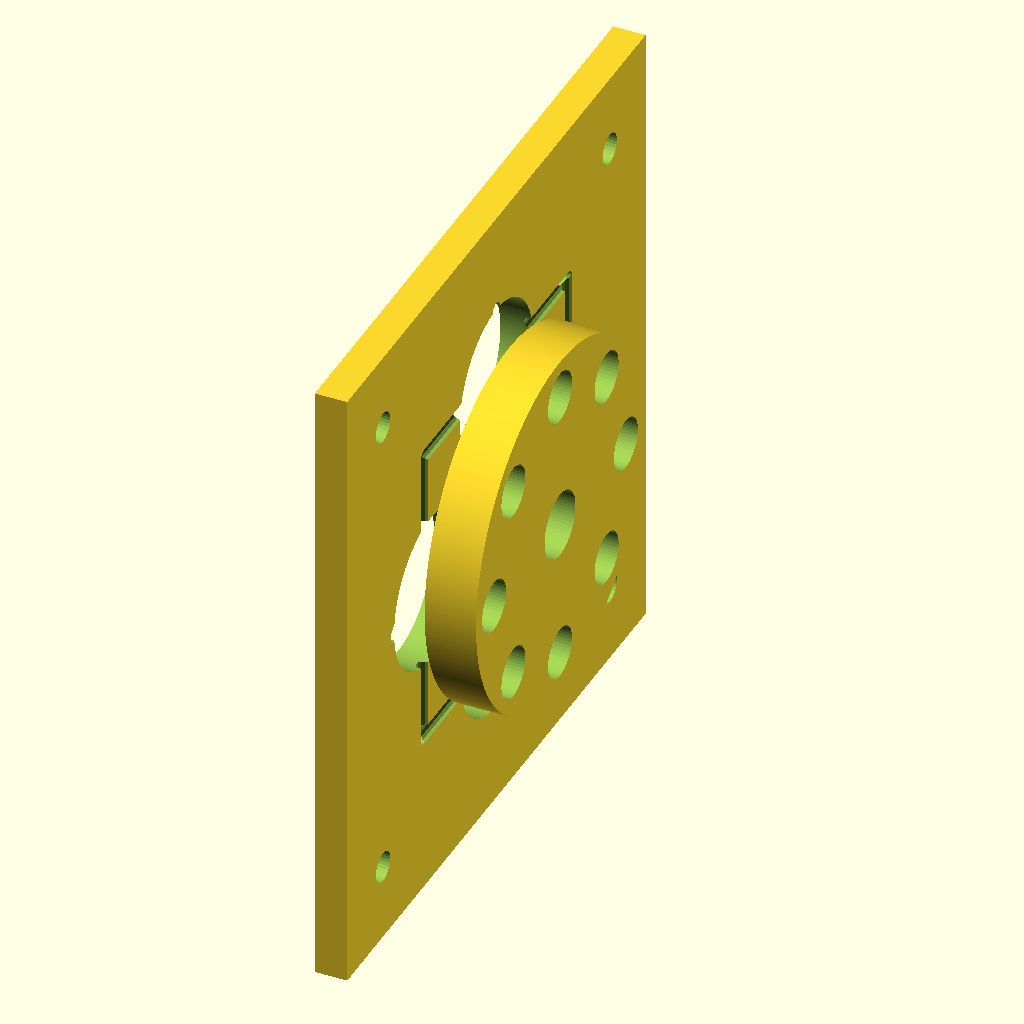
Cell 1: rendered with the file's own defaults.
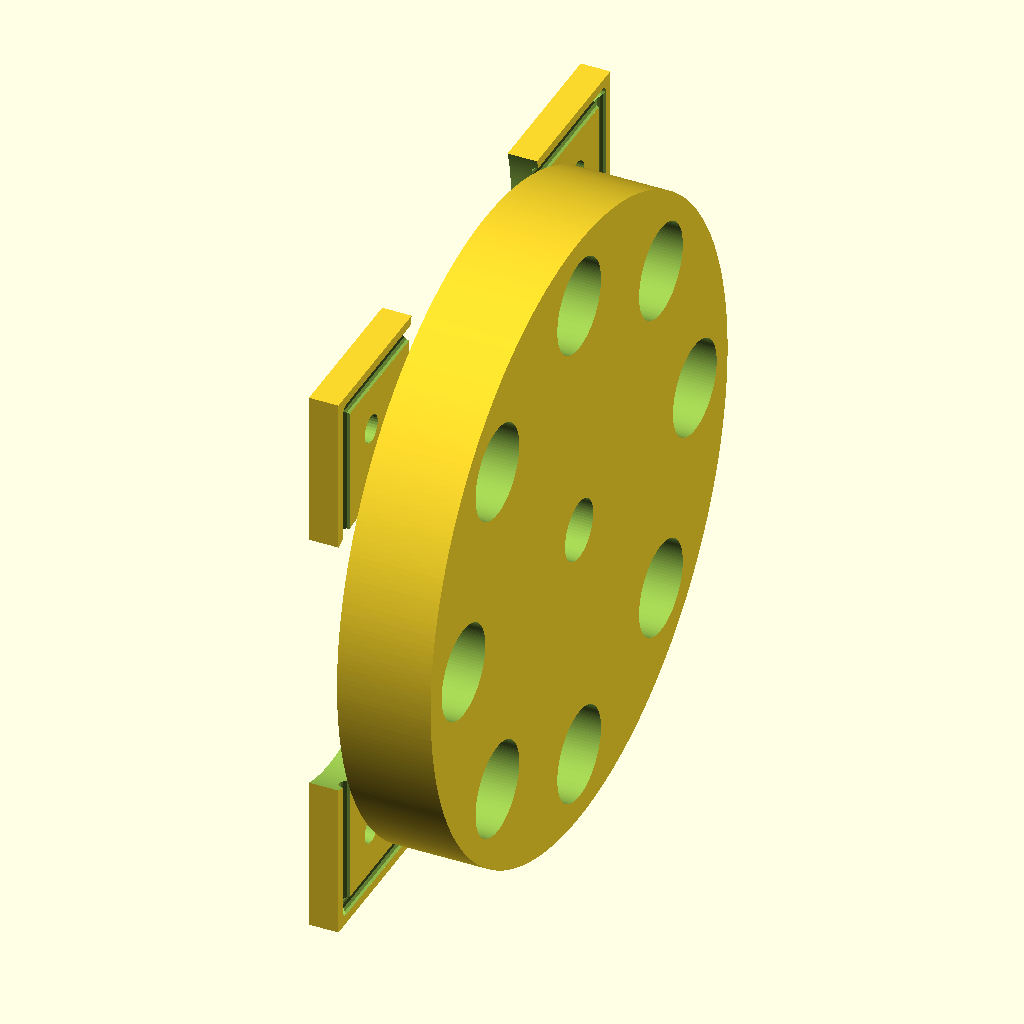
Cell 2: in_to_mm = 50.8 (everything else at default).
The same orthographic view direction (rotation 55°, 0°, 25°; colour scheme Cornfield) for every cell, with the view re-fitted per cell, so scale and position can differ between cells.
OpenSCAD source file myStuff/generator/PreGen5/Gen4_v1.scad:
include <MCAD/bearing.scad>

// Smooth rendering
$fa = 1;
$fs = 0.4;

in_to_mm = 25.4;

// Variables
num_holes=8;

mag1_hole_d = (1/4 * in_to_mm);
mag1_hole_r = mag1_hole_d/2;
mag1_w = 1/4 * in_to_mm;

mag2_hole_d = (1/8 * in_to_mm);
mag2_hole_r = mag1_hole_d/2;
mag2_w = 1/4 * in_to_mm;

cir = num_holes*2*(mag1_hole_d + .5);
central_r = cir/(3.14159*2);
disk_r = central_r+2;

gap = 1.5; //1/32 * in_to_mm;
nut_gap = 7;//3/4 * in_to_mm;

bearingModel = 608;
bearing_w = bearingWidth(bearingModel);
bearing_or = bearingOuterDiameter(bearingModel)/2;
bearing_ir = bearingInnerDiameter(bearingModel)/2;
echo(str("bearing_ir:", bearing_ir));


magnet_tot_w = 1/4 * in_to_mm;
magnet_w = 1/4 * in_to_mm;
magnet_hole_r = (1/8 * in_to_mm)+.1;

coil_w = 4;//(1/8 * in_to_mm = 3.175);
coil_hole_r = mag1_hole_r*3;
coil_hole_d = coil_hole_r*2;
coil_holder_r = mag1_hole_r;
coil_holder_bolt_r = 2;
coil_ext_y = disk_r*1.75;
coil_center_hole_r = 7; //bearing_or+.2;
coil_base_x = ((disk_r*2)-(disk_r/4));
coil_base_y = magnet_w+gap*2;//disk_r*1.75;//60;//magnet_w+gap*2+coil_w*2;
coil_base_z = coil_w/2;

outer_r = 40; //central_r + coil_hole_d;
base_w = 4; //bearing_w/1.75
base_l = 80; //3.5 * in_to_mm;
base_side_h = 15;
alignment_bolt_r = 3.8/2;

metal_tot_w = 1/4 * in_to_mm;
metal_w = 1/4 * in_to_mm;
metal_hole_d = (1/4 * in_to_mm);
metal_hole_r = metal_hole_d/2;

axel_ir = bearing_ir+.1;
axel_or = coil_center_hole_r-1;
axel_h = gap+coil_w+gap;

axel_r = bearing_ir+.1;  //8mm or 5/16 in for bearing
//axel_h = magnet_w-coil_w*2;//(magnet_w+metal_w*2+coil_w*2+gap*4)*1.15;
axel_hex_t = 2;
axel_hex_r = axel_r+3;//coil_center_hole_r-2;

echo(str("coil_w:", coil_w));
echo(str("bearing_w:", bearing_w));
echo(str("coil_hole_r:", coil_hole_r));
echo(str("coil_holder_r:", coil_holder_r));
echo(str("axel_r:", axel_r));
echo(str("axel_h:", axel_h));

hex_head_r = 6.8;
hex_head_t = 4;

wire_notch = 2;
wire_notch_r1 = (disk_r+bearing_or)/2+coil_hole_r-wire_notch/2;
wire_notch_r2 = (disk_r+bearing_or)/2+wire_notch;
wire_notch_r3 = (disk_r+bearing_or)/2-coil_hole_r-wire_notch/2;
wire_notch_x = coil_hole_r+wire_notch;
wire_notch_y = disk_r-coil_hole_r/2-wire_notch;

mag_y_pos = (magnet_tot_w-coil_w)/2;
coil_y_pos = mag_y_pos+gap+coil_w;
metal_y_pos = coil_y_pos+metal_tot_w-axel_h/2+gap*1.5;
end_y_pos = metal_y_pos+metal_tot_w/2+nut_gap+coil_w;

gen_base_x = disk_r/2;
gen_base_y = (end_y_pos+coil_w/2)*2;
gen_base_z = coil_base_z;

echo(str("end_y_pos:", end_y_pos));

eps = .2;

render_mode = "FULL"; //"FULL", "PRINT", "TEST";
print_mode = "ENDCAP"; //"MAGNET","METAL","BASE","ENDCAP","HOLDERS";

//#translate([0,mag_y_pos,0])cube([100, .1, 100], center=true); 
//#translate([0,coil_y_pos,0])cube([100, .1, 100], center=true); 
//#translate([0,metal_y_pos,0])cube([100, .1, 100], center=true); 
//#translate([0,end_y_pos,0])cube([100, .1, 100], center=true); 

//magnetDisk();
//coilDisk();
//metalDisk();
//coilHolder(h1=.65, h2=coil_w, r1=metal_hole_r*3, r2=metal_hole_r);
//coilHolder();

//translate([0,0, metal_tot_w/2+2]) coilHoldersVisual();
//coilDisk();
//baseEndCap();
//baseBottom();
//generatorBase();
//alignmentBoltHoles();




//rotate([90,90,0])rotate([0,0,30])geratorHalfBase(h=end_y_pos*2, t=2);
//geratorHalfBase();

// Main rendering code
if (render_mode=="FULL") {
    renderFull();
} else if (render_mode=="PRINT") {
    renderPrint();
} else if (render_mode=="TEST") {
    renderTest();
}

module renderFull() {
    x_offset = coil_w/2 + gap + metal_w/2;
    z_offset = outer_r+base_w/2;
    translate([0,0,0]) {
//        // Base
//        translate([0,0,0])
//            generatorBase();
        // Coil Disk
        translate([0,0,z_offset])rotate([0,90,0])
            coilDisk();
        // Rotating Disk with metal 1
        translate([x_offset,0,z_offset])
            rotate([0,90,0])mag1Disk();
//        // Rotating Disk with metal 2
//        translate([-x_offset,0,z_offset])
//            rotate([0,90,0])metalDisk();
        
    }
}

module renderPrint() {
    if (print_mode=="MAGNET") {
        // Magnet Disk
        translate([0,0,coil_w/2])magnetDisk();
    } else if (print_mode=="METAL") {
        // Metal Disk
        metalDisk();
    } else if (print_mode=="BASE") {
        // Base half
        rotate([90,90,0])rotate([0,0,30])geratorHalfBase(h=end_y_pos*2, t=2);
    } else if (print_mode=="ENDCAP") {
        // End Cap
        translate([0,0,0])endCapWithSupports();
    } else if (print_mode=="HOLDERS") {
        // Wire coil holders
        for(x = [-2.5 : 2.5]) {
            translate([x*coil_hole_r*2.1,0,0])coilHolder();
        }
    }
}

// Rotating Disk with magnets
module magnetDisk(w=magnet_w) {
    notch_l = axel_hex_r-axel_r;
    notch_t = axel_hex_r/4;
    border = magnet_hole_r;
    mag_hex_supp_w = magnet_hole_r*3;
    mag_disk_r = central_r + magnet_hole_r*1.5;
    metal_disk_axel_h = axel_hex_t+gap+coil_w+gap;
    // Disk
    difference() {
        union() {
            difference() {
                cylinder(h=w,r=mag_disk_r,center=true);
                cylinder(h=w+.1,r=mag_disk_r-border,center=true);
            }
            hexSupports(w=w, supp_w=mag_hex_supp_w, radius=(mag_disk_r-border*2.5)/2);
            //central axel
            translate([0,0,(magnet_tot_w/2 - w)/2])
                cylinder(h=magnet_tot_w/2,r=axel_hex_r,center=true);
            // pos notch
            translate([0,(axel_hex_r+axel_r-.2)/2,(magnet_tot_w-w)/2])
                cube([notch_t, notch_l, notch_t], center=true);
            
        }
        //remove holes for magnets
        holes(w, magnet_hole_r);
        //remove hole for main axel
        cylinder(h=(w+metal_disk_axel_h)*4,r=axel_r,center=true);
        // upper neg notch
        translate([0,-(axel_hex_r+axel_r-.2)/2,(magnet_tot_w-w)/2])
            cube([notch_t+.2, notch_l+.2, notch_t+.2], center=true);
        // lower neg notch
        translate([0,-(axel_hex_r+axel_r-.2)/2,-w/2])
            cube([notch_t+.2, notch_l+.2, notch_l+.2], center=true);
    }
}

// Rotating Disk with magnets #1
module mag1Disk(w=mag1_w) {
    border = mag1_hole_r*1.5;
    mag1_disk_r = central_r + border;
    
    // Disk
    difference() {
        cylinder(h=w,r=mag1_disk_r,center=true);
        //remove holes for outer magnets
        holes(w*2, mag1_hole_r, hex=false);
        //remove hole for main axel
        cylinder(h=w*2,r=axel_ir,center=true);
    }
}

// Rotating Disk with magnets #2
module mag2Disk(w=mag1_w) {
    border = mag2_hole_r*1.5;
    mag2_disk_r = central_r + border;
    
    // Disk
    difference() {
        cylinder(h=w,r=mag2_disk_r,center=true);
        //remove holes for outer magnets
        holes(w*2, mag2_hole_r, hex=false);
        //remove hole for main axel
        cylinder(h=w*2,r=axel_ir,center=true);
    }
}

// Rotating Disk with metal
module metalDisk(w=metal_tot_w) {
    border = metal_hole_r*1.5;
    met_disk_r = central_r + border;
    
    // Disk
    difference() {
        cylinder(h=w,r=met_disk_r,center=true);
        //remove holes for outer magnets
        holes(w*2, metal_hole_r, hex=false);
        //remove hole for main axel
        cylinder(h=w*2,r=axel_ir,center=true);
    }
}


// Coil Holders Visual
module coilHoldersVisual(w=coil_w) {
    step = 0;
    step_inc = (180/num_holes);
    rot = step_inc*step;
    rotate([0,0,rot]) {
        coilHolders();
    }
}

module coilHolders(radius=central_r) {
    sectors = num_holes/2;
    sector_degrees = 360 / sectors;
    for(sector = [1 : sectors]) {
        angle = sector_degrees * sector;
        x_pos = radius * sin(angle);
        y_pos = radius * cos(angle);
        translate([x_pos,y_pos,0]){
            //#coilHolderBot(h1=.75, h2=coil_w, r1=metal_hole_r*3, r2=metal_hole_r+1);
            #coilHolder(top=false);
        }
    }    
}

module coilHolderHoles(radius=central_r) {
    sectors = num_holes/2;
    sector_degrees = 360 / sectors;
    for(sector = [1 : sectors]) {
        angle = sector_degrees * sector;
        x_pos = radius * sin(angle);
        y_pos = radius * cos(angle);
        translate([x_pos,y_pos,0]){
            coilHolderHole();
        }
    }    
}

module coilHolderHole() {
    cylinder(h=coil_w+2,r=coil_hole_r+.1,center=true);
}


// Coil Holder
module coilHolderHex(w=metal_tot_w) {
    border = metal_hole_r*1.5;
    notch_l = axel_hex_r-axel_r;
    notch_t = axel_hex_r/4;
    met_disk_r = central_r + border;
    gap = 1;
    echo(str("met_axel_h:", met_axel_h));
    
    step = 1;
    step_inc = (180/num_holes);
    rot = step_inc*step;
    rotate([0,0,rot]) {
        difference() {
            intersection() {
                rotate([0,0,180/num_holes])
                hexSupportsCoil(w=w+1,supp_w=metal_hole_d*2.333,radius=central_r,len=metal_hole_d*1.5);
                cylinder(h=w,r=met_disk_r,center=true);
            }
            hexSupports(w=w+2, supp_w=metal_hole_d-gap, radius=central_r);
        }
    }
}


// Rotating Disk with metal
module metalDisk2(w=metal_tot_w) {
    border = metal_hole_r*1.5;
    notch_l = axel_hex_r-axel_r;
    notch_t = axel_hex_r/4;
    met_disk_r = central_r + border;
    echo(str("met_axel_h:", met_axel_h));
    
    // Disk
    difference() {
        cylinder(h=w,r=met_disk_r,center=true);
        //remove holes for outer magnets
        holes(w*2, metal_hole_r, hex=false);
        //#holes(w*2, metal_hole_r, hex=false, radius=central_r-metal_hole_d);
//        #holes(w*2, metal_hole_r/2, hex=false, radius=central_r-metal_hole_r*1.5);
//        #holes(w*2, metal_hole_r/2, hex=false, radius=central_r+metal_hole_r*1.5);
        //#rotate([0,0,180/num_holes])holes(w*2, metal_hole_r, hex=false);
        //remove hole for main axel
        cylinder(h=w*10,r=axel_r,center=true);
    }
    step = 1;
    step_inc = (180/num_holes);
    rot = step_inc*step;
    rotate([0,0,rot]) {
        difference() {
            %rotate([0,0,180/num_holes])hexSupportsCoil(w=w+1, supp_w=metal_hole_d*2.333, radius=central_r, len=metal_hole_d*1.5);
            hexSupports(w=w+2, supp_w=metal_hole_d-1, radius=central_r);
        }

    //    #rotate([0,0,180/num_holes])
    //        holes(w*2, metal_hole_r/1.667, hex=false, radius=central_r-(metal_hole_r*1.25));
        
        
//        // This works for 6 holes
//        rh1 = metal_hole_r/4;
//        rh2 = metal_hole_r/2.45;
//        rc1 = central_r-(metal_hole_r*1.5);
//        rc2 = central_r+(metal_hole_r*1.333);
//        
//        #rotate([0,0,140/num_holes])
//            holes(w*2, rh1, hex=false, radius=rc1);
//        #rotate([0,0,80/num_holes])
//            holes(w*2, rh2, hex=false, radius=rc2);
//
//        #rotate([0,0,220/num_holes])
//            holes(w*2, rh1, hex=false, radius=rc1);
//        #rotate([0,0,280/num_holes])
//            holes(w*2, rh2, hex=false, radius=rc2);
        
        // This works for 8 holes - sort of
        rh1 = metal_hole_r/2;
        rh2 = rh1; //metal_hole_r/(num_holes/3);
        rc1 = central_r-(metal_hole_r*1.5);
        rc2 = central_r+(metal_hole_r*1.5);
        echo(str("rh1:", rh1));
        echo(str("rh2:", rh2));
        echo(str("central_r:", central_r));
        
        
        step_8 = 180/8;
        rot1_8 = 155/8;
        rot2_8 = 90/8;
        rot3_8 = 205/8;
        rot4_8 = 270/8;
        echo(str("step_8:", step_8));
        echo(str("rot1_8:", rot1_8));
        echo(str("rot2_8:", rot2_8));
        echo(str("rot3_8:", rot3_8));
        echo(str("rot4_8:", rot4_8));

        step_12 = 180/12;
        rot1_12 = 135/12;
        rot2_12 = 95/12;
        rot3_12 = 225/12;
        rot4_12 = 265/12;
        echo(str("step_12:", step_12));
        echo(str("rot1_12:", rot1_12));
        echo(str("rot2_12:", rot2_12));
        echo(str("rot3_12:", rot3_12));
        echo(str("rot4_12:", rot4_12));
        
        //Middle
        //rotate([0,0,step_inc])holes(w*2, metal_hole_r/2, hex=false, radius=rc1);
        //rotate([0,0,step_inc])holes(w*2, metal_hole_r/2, hex=false, radius=rc2);
        
//        // 8 holes - good
//        #rotate([0,0,155/num_holes])
//            holes(w*2, rh1, hex=false, radius=rc1);
//        #rotate([0,0,90/num_holes])
//            holes(w*2, rh1, hex=false, radius=rc2);
//
//        #rotate([0,0,205/num_holes])
//            holes(w*2, rh1, hex=false, radius=rc1);
//        #rotate([0,0,270/num_holes])
//            holes(w*2, rh1, hex=false, radius=rc2);
        
        // 12 holes - good
//        #rotate([0,0,135/num_holes])
//            holes(w*2, rh1, hex=false, radius=rc1);
//        #rotate([0,0,95/num_holes])
//            holes(w*2, rh1, hex=false, radius=rc2);
//
//        #rotate([0,0,225/num_holes])
//            holes(w*2, rh1, hex=false, radius=rc1);
//        #rotate([0,0,265/num_holes])
//            holes(w*2, rh1, hex=false, radius=rc2);

        // 8 holes - not good
        rotate([0,0,step_inc - metal_hole_r*3.14]) {
            #holes(w*2, rh1, hex=false, radius=rc1);
            #holes(w*2, rh2, hex=false, radius=rc2);
        }
        
//        rotate([0,0,step_inc - (step_inc/num_holes)])
//            holes(w*2, rh1, hex=false, radius=rc1);
//        rotate([0,0,step_inc - (num_holes*2.333/rh2)])
//            holes(w*2, rh2, hex=false, radius=rc2);
//
//        rotate([0,0,235/num_holes])
//            holes(w*2, rh1, hex=false, radius=rc1);
//        rotate([0,0,280/num_holes])
//            holes(w*2, rh2, hex=false, radius=rc2);
        
    }
}



module hollowCyl(h,or,ir) {
    difference() {
        cylinder(h=h,r=or,center=true);
        cylinder(h=h,r=ir,center=true);
    }
}

// Stationary Disk with coils
module coilDisk(w=coil_w, wires=true) {
    x = outer_r*2-1;
    y = x;
    small_hole_r = 1;
    small_hole_or = central_r+coil_hole_r;
    // Disk
    difference() {
        //main structure
        cube([x, y, w], center=true);
        // remove holes for coils
        coilHolderHoles();
        // remove center hole for bearing
        cylinder(h=w*2,r=coil_center_hole_r,center=true);
        // remove holes for wires
        if (wires == true) {
            wireHolesStraight();
            structureHoles(w=w,radius=small_hole_or, hole_r=small_hole_r);
        }
        alignmentBoltHoles(w=w);
    }
}


module generatorBase(w=base_w, l=base_l) {
    //Bottom
    baseBottom(w, l);
    //End Caps
    translate([l/2-w/2,0,outer_r+w/2])rotate([0,90,0])baseEndCap(w);
    translate([-l/2+w/2,0,outer_r+w/2])rotate([0,-90,0])baseEndCap(w);
}

module baseBottom(w=base_w, l=base_l, h=base_side_h) {
    //Bottom
    translate([0,0,0])cube([l, outer_r*2, w], center=true);
    //Sides
    translate([0,outer_r+w/2,h/2-w/2])cube([l, w, h], center=true);
    translate([0,-outer_r-w/2,h/2-w/2])cube([l, w, h], center=true);
}

module baseEndCap(w=base_w) {
    difference() {
        cube([outer_r*2, outer_r*2, w], center=true);
        // remove center hole for bearing
        bearing(pos=[0,0,-1],model=bearingModel,outline=true);
        cylinder(h=w*2,r=bearing_or-1,center=true);
        alignmentBoltHoles(w=w);
    }
    if (render_mode == "FULL") {
        bearing(pos=[0,0,-1],model=bearingModel,outline=false);
    }
}

//alignment_bolt_r
module alignmentBoltHoles(w=coil_w, r=alignment_bolt_r, i=10) {
    translate([outer_r-i,outer_r-i,0])cylinder(h=w*2,r=r,center=true);
    translate([-outer_r+i,outer_r-i,0])cylinder(h=w*2,r=r,center=true);
    translate([outer_r-i,-outer_r+i,0])cylinder(h=w*2,r=r,center=true);
    translate([-outer_r+i,-outer_r+i,0])cylinder(h=w*2,r=r,center=true);
}


module endCapWithSupports(w=coil_w) {
    border = w+2;
    bearing_w = bearingWidth(bearingModel);
    bearing_or = bearingOuterDiameter(bearingModel)/2;
    big_hole_r = coil_hole_r+2;
    big_hole_or = outer_r-big_hole_r*2;//(outer_r+coil_hole_r)/2;
    small_hole_r = (coil_hole_r+4)/2;
    small_hole_or = outer_r-small_hole_r*2;
    radius = outer_r+.2;
    
    difference() {
        union() {
            // Disk
            difference() {
                union() {
                    // disk
                    translate([0,0,0])cylinder(h=w,r=outer_r+w/2+.2,center=true, $fn=6);
                }
                // Remove inner hex
                cylinder(h=w*4,r=outer_r-border,center=true, $fn=6);
                // Remove base indent
                translate([0,0,w/2])cylinder(h=w+.1,r=outer_r+.2,center=true, $fn=6);
            }
            // bearing holder
            translate([0,0,-w/2])
                cylinder(h=bearing_w+w/2,r=bearing_or+2,center=false);
            translate([0,0,-w/4])
            rotate([0,0,30])hexSupports(w=w/2,supp_w=border);
        }
        // remove center hole for bearing
        bearing(pos=[0,0,.01],model=bearingModel,outline=true);
        cylinder(h=w*2,r=bearing_or-1,center=true);
        // remove holes to save material
        rotate([0,0,30])
            structureHoles(w=w,radius=small_hole_or+2, hole_r=small_hole_r-4);
    }
    
    if (render_mode == "FULL") {
        bearing(pos=[0,0,0],model=bearingModel,outline=false);
    }
}

module hexSupports(w=coil_w, supp_w=8, radius=(disk_r+bearing_or)/2) {
    // Create supports for bearing holder
    sectors = num_holes;
    sector_degrees = 360 / sectors;
    for(sector = [1 : sectors]) {
        angle = sector_degrees * sector;
        x_pos = radius * sin(angle);
        y_pos = radius * cos(angle);
        translate([x_pos,y_pos,0]){
            rotate([0,0,-angle]) {
                cube([supp_w,disk_r,w], center=true);
            }
        }
    }    
}

module hexSupportsCoil(w=coil_w, supp_w=8, radius=2, len=8) {
    // Create supports for coil holder
    sectors = num_holes/2;
    sector_degrees = 360 / sectors;
    for(sector = [1 : 1]) {
        angle = sector_degrees * sector;
        x_pos = radius * sin(angle);
        y_pos = radius * cos(angle);
        translate([x_pos,y_pos,0]){
            rotate([0,0,-angle]) {
                cube([supp_w,len,w], center=true);
            }
        }
    }    
}

module hexSupportsBearing(w=coil_w, supp_w=8, radius = (disk_r+bearing_or)/2) {
    // Create supports for bearing holder
    sectors = num_holes;
    sector_degrees = 360 / sectors;
    for(sector = [1 : sectors]) {
        angle = sector_degrees * sector;
        x_pos = radius * sin(angle);
        y_pos = radius * cos(angle);
        translate([x_pos,y_pos,0]){
            rotate([0,0,-angle]) {
                cube([supp_w,disk_r,w], center=true);
            }
        }
    }    
}

module wireHolesStraight() {
    radius = central_r*1.0;
    sectors = num_holes/2;
    degrees = 360 / sectors;
    degrees_90 = degrees-90;
    //start_angle = num_holes==12 ? 0 : -45 ;
    
    echo(str("sectors:", sectors));
    echo(str("degrees:", degrees));
    echo(str("degrees_90:", degrees_90));
    //echo(str("start_angle:", start_angle));
    
    for(sector = [1 : sectors]) {
        angle = degrees * sector;
        x_pos = radius * sin(angle);
        y_pos = radius * cos(angle);
        x_off = (coil_hole_r) * cos(angle);
        y_off = (coil_hole_r) * sin(angle);
        cross_angle_1 = degrees/2-(angle+90);
        cross_angle_2 = degrees/2-(angle+degrees_90);
        rotate([0,0,degrees/2]) {
            translate([x_pos+y_off,y_pos+x_off,coil_w/2]){
                //rotate([90,0,degrees/2-(angle+90)])cylinder(h=radius*(12/num_holes)-2,r=coil_w/4,center=false);
                rotate([90,0,cross_angle_1])cylinder(h=radius*(12/num_holes)-2,r=coil_w/4,center=false);
            }
        }
        rotate([0,0,degrees/2]) {
            translate([x_pos+y_off,y_pos+x_off,coil_w/2]){
                //rotate([90,0,cross_angle])cylinder(h=radius*(12/num_holes)-2,r=coil_w/4,center=false);
                //rotate([90,0,degrees/2-(angle-30)])cylinder(h=radius*(12/num_holes)-2,r=coil_w/4,center=false);
                //rotate([90,0,degrees/2-(angle-0)])cylinder(h=radius*(12/num_holes)-2,r=coil_w/4,center=false);
                //rotate([90,0,degrees/2-(angle+degrees_90)])cylinder(h=radius*(12/num_holes)-2,r=coil_w/4,center=false);
                rotate([90,0,cross_angle_2])cylinder(h=radius*(12/num_holes)-2,r=coil_w/4,center=false);
            }
        }
        
    }    
}

module wireChannels(z=0) {
    // remove notches for wires
    radius = (disk_r-1)/1;
    sectors = num_holes;
    sector_degrees = 360 / sectors;
    for(sector = [1 : sectors]) {
        angle = sector_degrees * sector;
        x_pos = radius * sin(angle);
        y_pos = radius * cos(angle);
        x_off = (coil_hole_r) * cos(angle);
        y_off = (coil_hole_r) * sin(angle);
        translate([x_pos+x_off,y_pos-y_off,z]){
            rotate([90,0,-angle+90])cylinder(h=disk_r*2.25,r=coil_w/4, center=true);
        }
    }    
}

module geratorHalfBase(r=outer_r, h=50, t=2) {
    wire_r = coil_w/4;
    difference() {
        union() {
            geratorHalfBaseShape(r=r, h=h, t=t);
            //inner coil disks
            for(z = [-1,1]) {
                translate([0,0,coil_y_pos*z])
                coilDisk();
            }
        }
        // cut in half
        cube_h = h+t+1;
        cube_s = (outer_r+1)*2;
        translate([0,0,-(cube_h)/2]) {
            rotate([0,0,60])cube([cube_s, cube_s, cube_h]);
            rotate([0,0,105])cube([cube_s, cube_s, cube_h]);
            rotate([0,0,150])cube([cube_s, cube_s, cube_h]);
        }
        
        // remove holes for wires
        for(z = [-1,1]) {
            translate([0,0,coil_y_pos*z])
                rotate([90,0,60])cylinder(h=h,r=wire_r,center=false);
        }
        // remove alignment notch on one coil
        translate([0,0,coil_y_pos])rotate([90,0,150])
            cube([coil_w/3+.2, coil_w/3+.2, outer_r*2], center=true);
    }
    // add alignment notch on other coil
    difference() {
        translate([0,0,-coil_y_pos]) {
            rotate([90,0,150])
                cube([coil_w/3, coil_w/3, outer_r*2], center=true);
        }
        translate([0,0,-coil_y_pos]) {
            // remove center hole for bearing
            cylinder(h=coil_w,r=coil_center_hole_r,center=true);
        }
        
    }
}

module geratorHalfBaseShape(r=outer_r, h=50, t=2) {
    difference() {
        union() {
            difference() {
                cylinder(h=h,r=r,center=true, $fn=6);
                cylinder(h=h+t,r=r-t,center=true, $fn=6);
            }
            //base ends
            for(z = [-1,1]) {
                translate([0,0,(h/2)*z])
                baseEnd(w=t, r=r);
            }
        }
        translate([0,-r,0]) {
            // quarter height
            cube_h = h+t+1;
            cube_s = (outer_r+1)*2;
            translate([0,0,-(cube_h)/2]) {
                rotate([0,0,60])cube([cube_s, cube_s, cube_h]);
                rotate([0,0,105])cube([cube_s, cube_s, cube_h]);
                rotate([0,0,150])cube([cube_s, cube_s, cube_h]);
            }
        }
    }
}

module baseEnd_old(w=coil_w, r=outer_r) {
    border = 8;
    small_hole_r = (coil_hole_r+4)/2;
    small_hole_or = outer_r-small_hole_r*2;
    difference() {
        union() {
            // Disk
            difference() {
                // disk
                cylinder(h=w,r=r,center=true, $fn=6);
            }
        }
        // remove center hole for bearing
        cylinder(h=w*2,r=coil_center_hole_r,center=true);
        // remove holes to save material
        rotate([0,0,30])
            structureHoles(w=w,radius=small_hole_or+2, hole_r=small_hole_r-4);
    }
}

module holes(w, hole_r, hex=false, radius=central_r) {
    //radius = central_r;
    sectors = num_holes;
    sector_degrees = 360 / sectors;

    for(sector = [1 : sectors]) {
        angle = sector_degrees * sector;
        x_pos = radius * sin(angle);
        y_pos = radius * cos(angle);
        translate([x_pos,y_pos,0]){
            hole(w, hole_r);
            if (hex==true) {
                hexIndent(w,hex_head_t,hex_head_r);
            }
        }
    }    
}
module structureHoles(w, radius, hole_r, sectors=num_holes) {
    sector_degrees = 360 / sectors;
    for(sector = [1 : sectors]) {
        angle = sector_degrees * sector;
        x_pos = radius * sin(angle);
        y_pos = radius * cos(angle);
        translate([x_pos,y_pos,0]){
            hole(w, hole_r);
        }
    }    
}

module hole(w, hole_r) {
    cylinder(h=w+2,r=hole_r,center=true);
}
module hexIndent(w, hex_t=hex_head_t, hex_r=hex_head_r) {
    z_pos = (w-hex_t)/2-w/4;//hex_t/3.3;
    translate([0,0,z_pos])rotate([0,0,30])
        cylinder(h=hex_t+.01,r=hex_r,center=true, $fn=6);
}

// Coil Holder
module coilHolder(h1=.65, h2=coil_w, r1=coil_hole_r, r2=coil_holder_r, top=true) {
    r1e = r1-.2;
    r2e = r2+1;
    if (top == true) {
        translate([0,-r1-1,0])
            coilHolderBot(h1,h2,r1e,r2e);
        translate([0,r1+1,0])rotate([180,0,0])
            coilHolderTop(h1,r1e);
    } else {
        coilHolderBot(h1,h2,r1e,r2e);
    }
}

module coilHolderBot(h1,h2,r1,r2) {
    wire_holder_r = 1;
    difference() {
        union() {
            //Base
            cylinder(h=h1,r=r1,center=false);
            //Post
            cylinder(h=h2-h1,r=r2,center=false);
        }
        //remove bolt hole
        translate([0,0,-h2/2])cylinder(h=h2*2,r=coil_holder_bolt_r,center=false);
        //remove wire holder hole
        translate([0,r1-wire_holder_r/2,0])rotate([0,0,0])
            cylinder(h=h1*4,r=wire_holder_r,center=true);
    }
}

module coilHolderTop(h1,r1) {
    rotate([180,0,0]) {
        difference() {
            //Base
            cylinder(h=h1,r=r1,center=false);
            //remove hole for bolt
            cylinder(h=h1*3,r=coil_holder_bolt_r,center=true);
        }
    }
}

module renderTest() {
    translate([0,0,1]) {
        difference() {
            cube([27,27,2], center=true);
            
            //Big Magnet hole
            translate([-9,-9,0])hole(metal_w, magnet_hole_r); 

            //Coil hole
            translate([0,0,0])hole(metal_w, coil_hole_r); 
            
            //Small Magnet hole
            translate([9,9,0])hole(metal_w, metal_hole_r); 
        }
    }
    translate([25,0,0])coilHolder(); 
}

module renderTest_OLD() {
    translate([0,0,metal_w/2]) {
        difference() {
            cube([30,40,metal_w], center=true);
            
            //Magnet hole
            //Needs to be a little smaller (eps=.1 not .15 - Done)
            translate([-10,-7,0])hole(metal_w, magnet_hole_r); 
            
            //Axel hole
            //Too small needs to be e=0 not .05
            translate([10,-7,0])rotate([270,0,0])axel(h=axel_h, e=0);
            
            //Bearing hole: no changes
            //translate([0,7,0])bearing(pos=[0,0,-3.5],model=608,outline=true); 

            //Coil hole
            translate([-0,7,0])hole(metal_w, coil_hole_r); 
            
            //Bolt Holes
            // This is good now
            translate([0,-12,0])hole(metal_w, metal_hole_r); 
            translate([0,-12,0])hexIndent(metal_w,hex_head_t,hex_head_r); 
        }
    }
    //Axel
    //Too small needs to be e=.05 or 0 not .1
    h=15;
    translate([0,7,h/2])rotate([90,0,0])axel(h=h, e=.05);
    translate([25,0,0])coilHolder(); 
}
Customizer parameters (derived from the source; name, type, default, range or options):
in_to_mm: number, default 25.4
num_holes: number, default 8
gap: number, default 1.5
nut_gap: number, default 7
bearingModel: number, default 608
coil_w: number, default 4
coil_holder_bolt_r: number, default 2
coil_center_hole_r: number, default 7
outer_r: number, default 40
base_w: number, default 4
base_l: number, default 80
base_side_h: number, default 15
axel_hex_t: number, default 2
hex_head_r: number, default 6.8
hex_head_t: number, default 4
wire_notch: number, default 2
eps: number, default 0.2
render_mode: string, default "FULL"
print_mode: string, default "ENDCAP"
